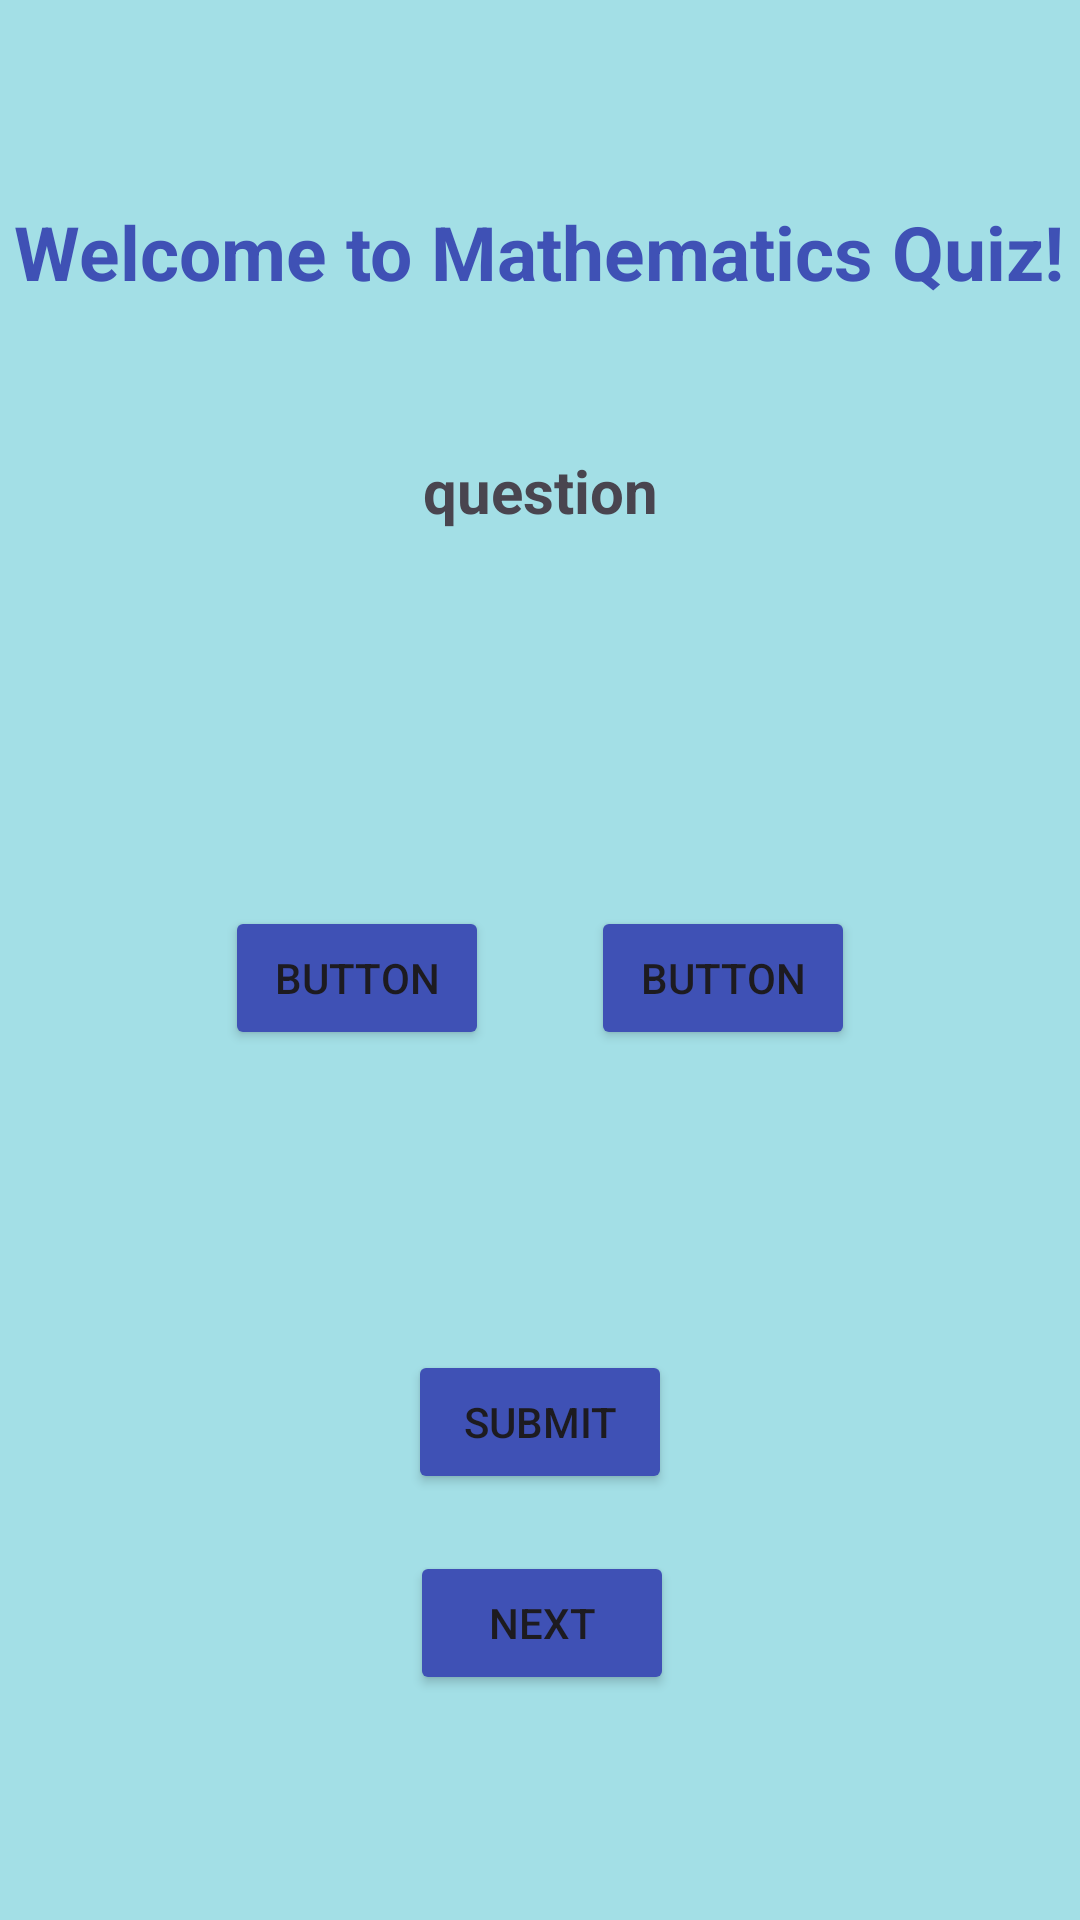

Layout XML and referenced resources for this Android screen:
<!-- AndroidManifest.xml: application theme Theme.MADFinal -->
<!-- res/layout/activity_math.xml -->
<?xml version="1.0" encoding="utf-8"?>
<androidx.constraintlayout.widget.ConstraintLayout xmlns:android="http://schemas.android.com/apk/res/android"
    xmlns:app="http://schemas.android.com/apk/res-auto"
    xmlns:tools="http://schemas.android.com/tools"
    android:layout_width="match_parent"
    android:background="#A3DFE6"
    android:layout_height="match_parent"
    tools:context=".MathActivity">

    <TextView
        android:id="@+id/tv_question_m"
        android:layout_width="wrap_content"
        android:layout_height="wrap_content"
        android:layout_marginStart="166dp"
        android:layout_marginTop="150dp"
        android:layout_marginEnd="166dp"
        android:text="question"
        android:textSize="20sp"
        android:textStyle="bold"
        app:layout_constraintEnd_toEndOf="parent"
        app:layout_constraintStart_toStartOf="parent"
        app:layout_constraintTop_toTopOf="parent" />

    <Button
        android:id="@+id/btn_option_one_math"
        android:layout_width="wrap_content"
        android:layout_height="wrap_content"
        android:layout_marginStart="75dp"
        android:layout_marginTop="302dp"
        android:backgroundTint="#3F51B5"
        android:text="Button"
        app:layout_constraintStart_toStartOf="parent"
        app:layout_constraintTop_toTopOf="parent" />

    <Button
        android:id="@+id/btn_option_two_math"
        android:layout_width="wrap_content"
        android:layout_height="wrap_content"
        android:layout_marginTop="302dp"
        android:layout_marginEnd="75dp"
        android:text="Button"
        app:layout_constraintEnd_toEndOf="parent"
        android:backgroundTint="#3F51B5"
        app:layout_constraintTop_toTopOf="parent" />

    <Button
        android:id="@+id/btn_submit_math"
        android:layout_width="wrap_content"
        android:layout_height="wrap_content"
        android:layout_marginStart="159dp"
        android:layout_marginTop="100dp"
        android:layout_marginEnd="159dp"
        android:text="Submit"
        app:layout_constraintEnd_toEndOf="parent"
        android:backgroundTint="#3F51B5"
        app:layout_constraintStart_toStartOf="parent"
        app:layout_constraintTop_toBottomOf="@+id/btn_option_two_math" />

    <Button
        android:id="@+id/btnNext"
        android:layout_width="wrap_content"
        android:layout_height="wrap_content"
        android:layout_marginStart="162dp"
        android:layout_marginTop="19dp"
        android:layout_marginEnd="161dp"
        android:text="Next"
        android:backgroundTint="#3F51B5"
        app:layout_constraintEnd_toEndOf="parent"
        app:layout_constraintStart_toStartOf="parent"
        app:layout_constraintTop_toBottomOf="@+id/btn_submit_math" />

    <TextView
        android:id="@+id/textView2"
        android:layout_width="wrap_content"
        android:layout_height="wrap_content"
        android:layout_marginStart="62dp"
        android:layout_marginTop="67dp"
        android:layout_marginEnd="63dp"
        android:text="Welcome to Mathematics Quiz!"
        android:textColor="#3F51B5"
        android:textSize="25sp"
        android:textStyle="bold"
        app:layout_constraintEnd_toEndOf="parent"
        app:layout_constraintStart_toStartOf="parent"
        app:layout_constraintTop_toTopOf="parent" />
</androidx.constraintlayout.widget.ConstraintLayout>
<!-- resources referenced by this layout -->
<resources>
  <style name="Theme.MADFinal" parent="Base.Theme.MADFinal" />
  <style name="Base.Theme.MADFinal" parent="Theme.Material3.DayNight.NoActionBar">
          
          
      </style>
</resources>
